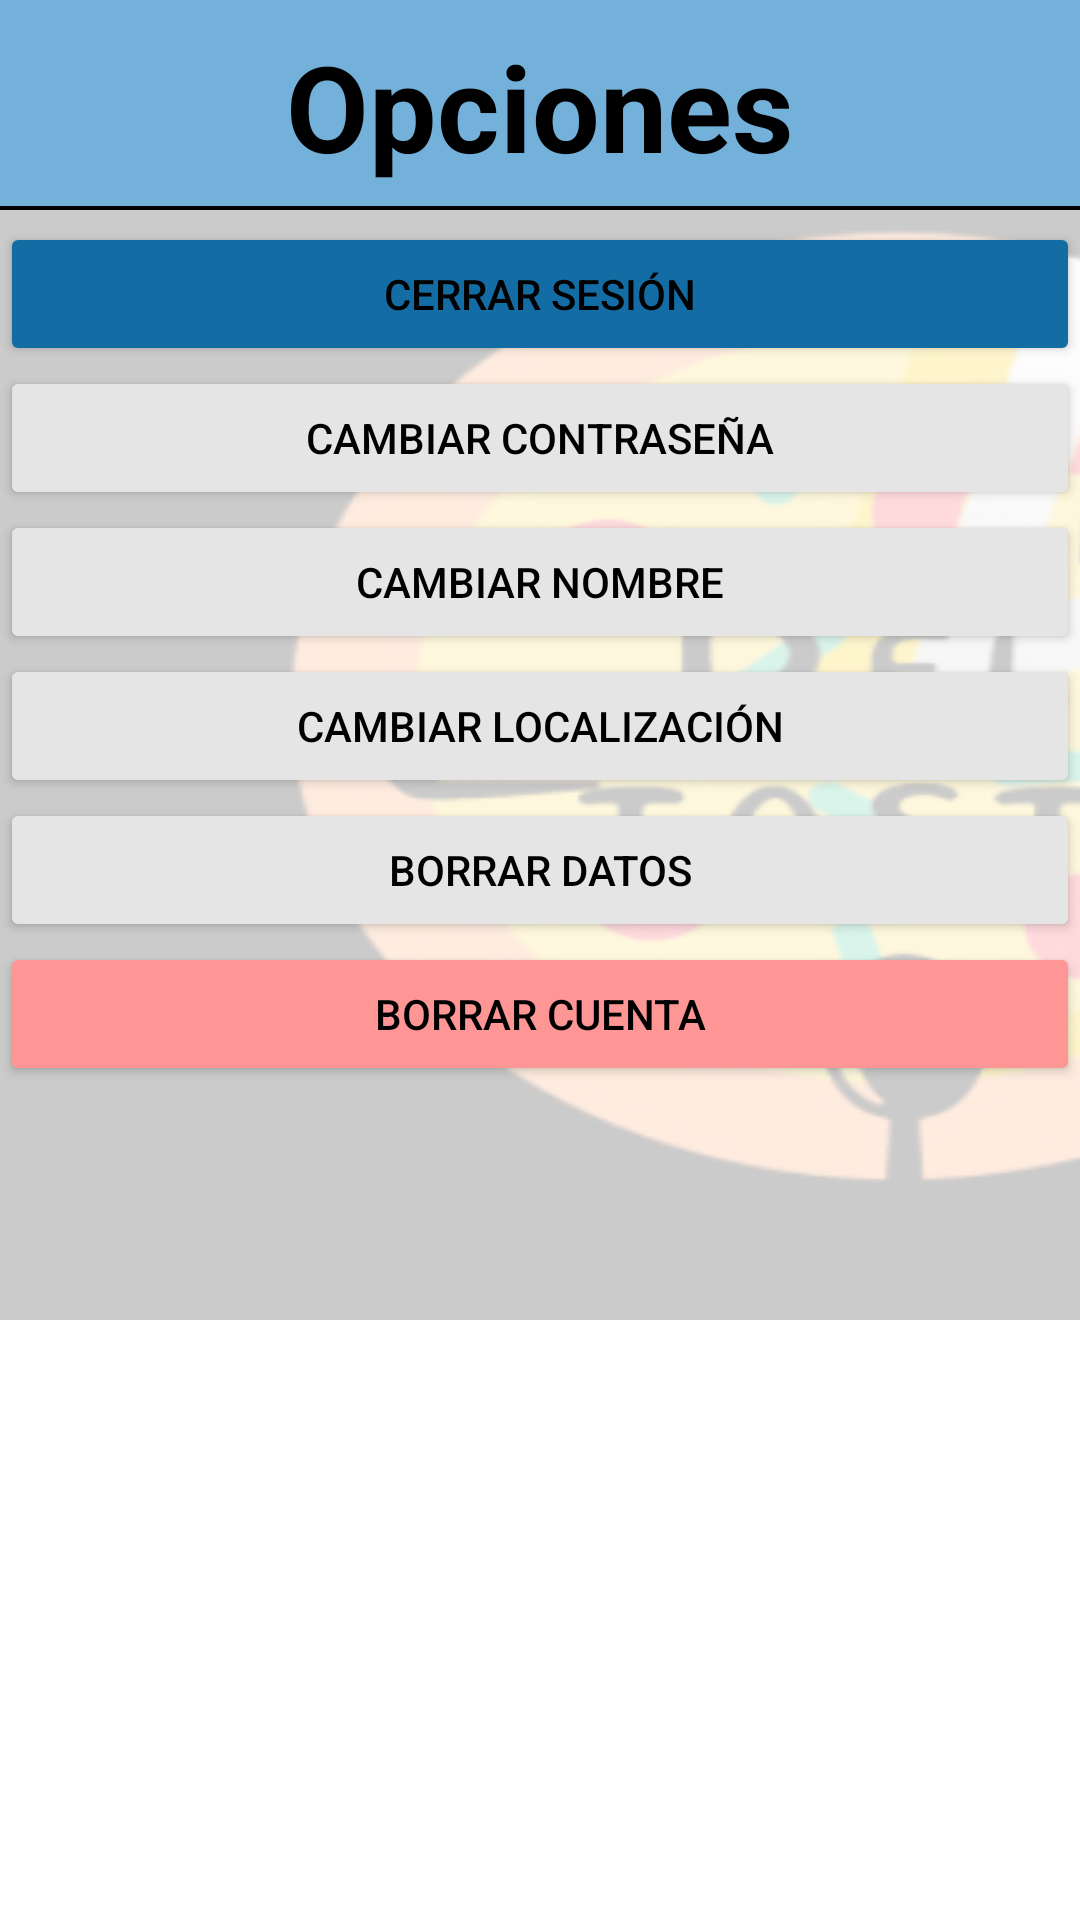

Produce the Android XML layout that renders to this screen, including the resource entries it uses.
<!-- AndroidManifest.xml: application theme AppTheme -->
<!-- res/layout/activity_settings.xml -->
<?xml version="1.0" encoding="utf-8"?>
<androidx.constraintlayout.widget.ConstraintLayout xmlns:android="http://schemas.android.com/apk/res/android"
    xmlns:app="http://schemas.android.com/apk/res-auto"
    xmlns:tools="http://schemas.android.com/tools"
    android:layout_width="match_parent"
    android:layout_height="match_parent">

    <ImageView
        android:layout_width="600dp"
        android:layout_height="wrap_content"
        android:background="@drawable/logo"
        android:alpha="0.2"
        tools:ignore="MissingConstraints" />

    <LinearLayout
        android:id="@+id/linearLayout3"
        android:layout_width="match_parent"
        android:layout_height="70dp"
        android:background="@color/logoAzul1"
        android:gravity="center"
        android:orientation="vertical"
        app:layout_constraintStart_toStartOf="parent"
        app:layout_constraintTop_toTopOf="parent">

        <TextView
            android:layout_width="wrap_content"
            android:layout_height="match_parent"
            android:layout_marginTop="10dp"
            android:text="Opciones"
            android:textColor="@color/black"
            android:textSize="40dp"
            android:textStyle="bold" />


        <View
            android:id="@+id/divider"
            android:layout_width="match_parent"
            android:layout_height="3dp"
            android:background="@color/black" />

    </LinearLayout>

    <LinearLayout
        android:layout_width="match_parent"
        android:layout_height="wrap_content"
        android:layout_marginTop="4dp"
        android:orientation="vertical"
        app:layout_constraintTop_toBottomOf="@+id/linearLayout3"
        tools:layout_editor_absoluteX="180dp">

        <Button
            android:id="@+id/logout"
            android:layout_width="match_parent"
            android:layout_height="wrap_content"
            android:text="Cerrar sesión"
            android:textColor="@color/black"
            android:backgroundTint="@color/logoAzul0"
            app:strokeColor="@color/black"
            app:strokeWidth="1dp"
            />

        <Button
            android:id="@+id/changePassword"
            android:layout_width="match_parent"
            android:layout_height="wrap_content"
            android:text="Cambiar contraseña"
            android:textColor="@color/black"
            android:backgroundTint="#E6E5E5"
            app:strokeColor="@color/black"
            app:strokeWidth="1dp"
            />


        <Button
            android:id="@+id/changeName"
            android:layout_width="match_parent"
            android:layout_height="wrap_content"
            android:text="Cambiar nombre"
            android:textColor="@color/black"
            android:backgroundTint="#E6E5E5"
            app:strokeColor="@color/black"
            app:strokeWidth="1dp"
            />


        <Button
            android:id="@+id/changeLocation"
            android:layout_width="match_parent"
            android:layout_height="wrap_content"
            android:text="Cambiar localización"
            android:textColor="@color/black"
            android:backgroundTint="#E6E5E5"
            app:strokeColor="@color/black"
            app:strokeWidth="1dp"
            />

        <Button
            android:id="@+id/deleteData"
            android:layout_width="match_parent"
            android:layout_height="wrap_content"
            android:text="Borrar datos"
            android:textColor="@color/black"
            android:backgroundTint="#E6E5E5"
            app:strokeColor="@color/black"
            app:strokeWidth="1dp"
            />

        <Button
            android:id="@+id/deleteAccount"
            android:layout_width="match_parent"
            android:layout_height="wrap_content"
            android:text="Borrar cuenta"
            android:textColor="#000000"
            android:backgroundTint="#FF9696"
            app:strokeColor="@color/black"
            app:strokeWidth="1dp"
            />

    </LinearLayout>


</androidx.constraintlayout.widget.ConstraintLayout>
<!-- resources referenced by this layout -->
<resources>
  <color name="black">#000000</color>
  <color name="logoAzul0">#146CA5</color>
  <color name="logoAzul1">#73B1DA</color>
  <!-- drawable logo: png bitmap (drawable, 138566 bytes) -->
  <style name="AppTheme" parent="Theme.MaterialComponents.DayNight.NoActionBar">
  
          <item name="bottomNavigationStyle">@style/Widget.MaterialComponents.BottomNavigationView.Colored</item>
  
          
          <item name="colorPrimary">@color/logoAzul0</item>
          <item name="colorOnPrimary">@color/logoAzul1</item>
          <item name="colorPrimaryDark">@color/logoAzul3</item>
          <item name="colorAccent">@color/logoAzul2</item>
          
      </style>
  <color name="logoAzul3">#084B77</color>
  <color name="logoAzul2">#3D89BA</color>
</resources>
